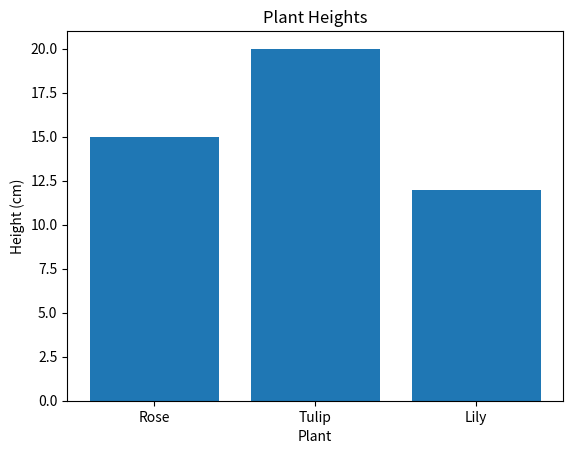
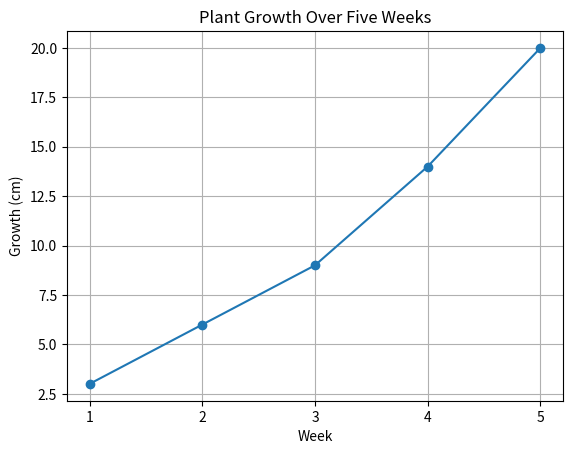
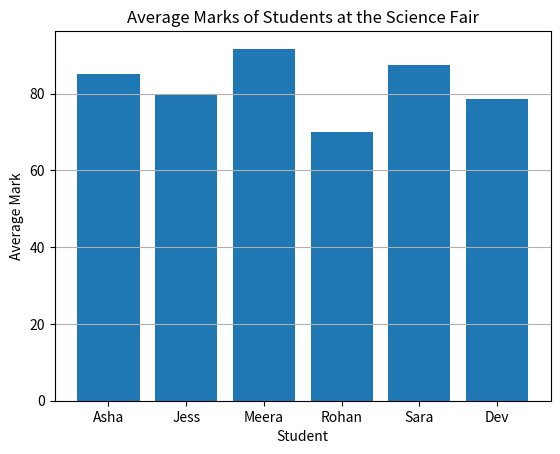

Here is the Python script that generated these plots, in order:
import numpy as np
import pandas as pd
import matplotlib.pyplot as plt
# we use aliases to make accessing easier

growth = np.array([4, 7, 5, 9, 6, 8])

average_growth = np.mean(growth)
maximum_growth = np.max(growth)
minimum_growth = np.min(growth)
total_growth = np.sum(growth)

print("Average growth:", average_growth)
print("Maximum growth:", maximum_growth)
print("Minimum growth:", minimum_growth)
print("Total growth:", total_growth)

# Selecting values greater than 5
tall_plants = growth[growth > 5]

print(tall_plants)

temperatures = np.array([22, 25, 21, 28, 24])

average_temp = np.mean(temperatures)
highest_temp = np.max(temperatures)
lowest_temp = np.min(temperatures)
hot_days = temperatures[temperatures > 23]
hot_day_count = len(hot_days)   # could also use np.sum(temperatures > 23)

print("Average temperature:", average_temp)
print("Highest temperature:", highest_temp)
print("Lowest temperature:", lowest_temp)
print("Temperatures above 23°C:", hot_days)
print("Number of days above 23°C:", hot_day_count)

assert average_temp == 24.0
assert highest_temp == 28 and lowest_temp == 21
assert list(hot_days) == [25, 28, 24]
assert hot_day_count == 3
print("All checks passed!")

# guided practice 
data = {
    'Plant': ['Rose', 'Tulip', 'Lily', 'Rose', 'Tulip'],
    'Initial_Height': [10, 12, 8, 11, 14],
    'Final_Height': [18, 20, 15, 17, 23],
    'Sunlight': [6, 7, 5, 8, 6]
}

plants_df = pd.DataFrame(data)
# Displaying the first five rows
print(plants_df.head())

# Checking the number of rows and columns
print("Shape:", plants_df.shape)

# Displaying the column names
print("Columns:", plants_df.columns)

# Selecting the Final_Height column
# (the DataFrame has no column called 'Height' - the column is 'Final_Height')
print(plants_df['Final_Height'])

# Filtering plants with height greater than 12
taller_plants = plants_df[plants_df['Final_Height'] > 12]

print(taller_plants)

# Grouping plants by their name and calculating average height
average_height = plants_df.groupby('Plant')['Final_Height'].mean()

print(average_height)


# Create the Growth column
plants_df['Growth'] = plants_df['Final_Height'] - plants_df['Initial_Height']

# Display only Plant and Growth
print(plants_df[['Plant', 'Growth']])

# Plants that grew more than 7 cm
print(plants_df[plants_df['Growth'] > 7])

# Average growth for each plant type
avg_growth = plants_df.groupby('Plant')['Growth'].mean()
print(avg_growth)

assert list(plants_df['Growth']) == [8, 8, 7, 6, 9]
assert avg_growth['Tulip'] == 8.5 and avg_growth['Rose'] == 7.0 and avg_growth['Lily'] == 7.0
print("All checks passed!")

plants = ['Rose', 'Tulip', 'Lily']
heights = [15, 20, 12]

# Creating a bar graph
plt.bar(plants, heights) 

# Adding a title and axis labels
plt.title("Plant Heights")

# X axis label
plt.xlabel("Plant")

# Y axis label
plt.ylabel("Height (cm)")

# Displaying the graph
plt.show()

weeks = [1, 2, 3, 4, 5]
growth_cm = [3, 6, 9, 14, 20]

plt.plot(weeks, growth_cm, marker='o')
plt.title("Plant Growth Over Five Weeks")
plt.xlabel("Week")
plt.ylabel("Growth (cm)")
plt.xticks(weeks)
plt.grid()
plt.show()

# Step 1: Create the dataset using Pandas
students = {
    'Student':   ['Asha', 'Jess', 'Meera', 'Rohan', 'Sara', 'Dev'],
    'Physics':   [85, 72, 95, 65, 88, 78],
    'Chemistry': [78, 88, 91, 70, 84, 76],
    'Biology':   [92, 80, 89, 75, 90, 82]
}
students_df = pd.DataFrame(students)
print(students_df)

# Step 2: Analyse Physics scores using NumPy
physics = np.array(students_df['Physics'])

avg_physics = np.mean(physics)
max_physics = np.max(physics)
min_physics = np.min(physics)

print("Average Physics score:", avg_physics)
print("Highest Physics score:", max_physics)
print("Lowest Physics score:", min_physics)

# Step 3: Analyse student performance using Pandas
subjects = ['Physics', 'Chemistry', 'Biology']

# Total of the three subjects
students_df['Total'] = students_df[subjects].sum(axis=1)

# Average of the three subjects
students_df['Average'] = students_df['Total'] / 3

print(students_df)

# Students with an average above 80
high_achievers = students_df[students_df['Average'] > 80]
print("\nStudents with average > 80:")
print(high_achievers[['Student', 'Average']])

# Student with the highest average
best_student = students_df.loc[students_df['Average'].idxmax(), 'Student']
print("\nHighest average score:", students_df['Average'].max())
print("Top student:", best_student)

# Step 4: Visualise the findings using Matplotlib
plt.bar(students_df['Student'], students_df['Average'])
plt.title("Average Marks of Students at the Science Fair")
plt.xlabel("Student")
plt.ylabel("Average Mark")
plt.grid(axis='y')
plt.show()

# Step 5: Answer the questions with code
top_physics = students_df.loc[students_df['Physics'].idxmax(), 'Student']
print("1. Highest in Physics:", top_physics)
print("2. Average Physics score:", avg_physics)
print("3. Highest overall average:", best_student)
print("4. Students with an average above 80:", len(high_achievers))

assert top_physics == 'Meera'
assert avg_physics == 80.5
assert best_student == 'Meera'
assert len(high_achievers) == 3
print("All checks passed!")
